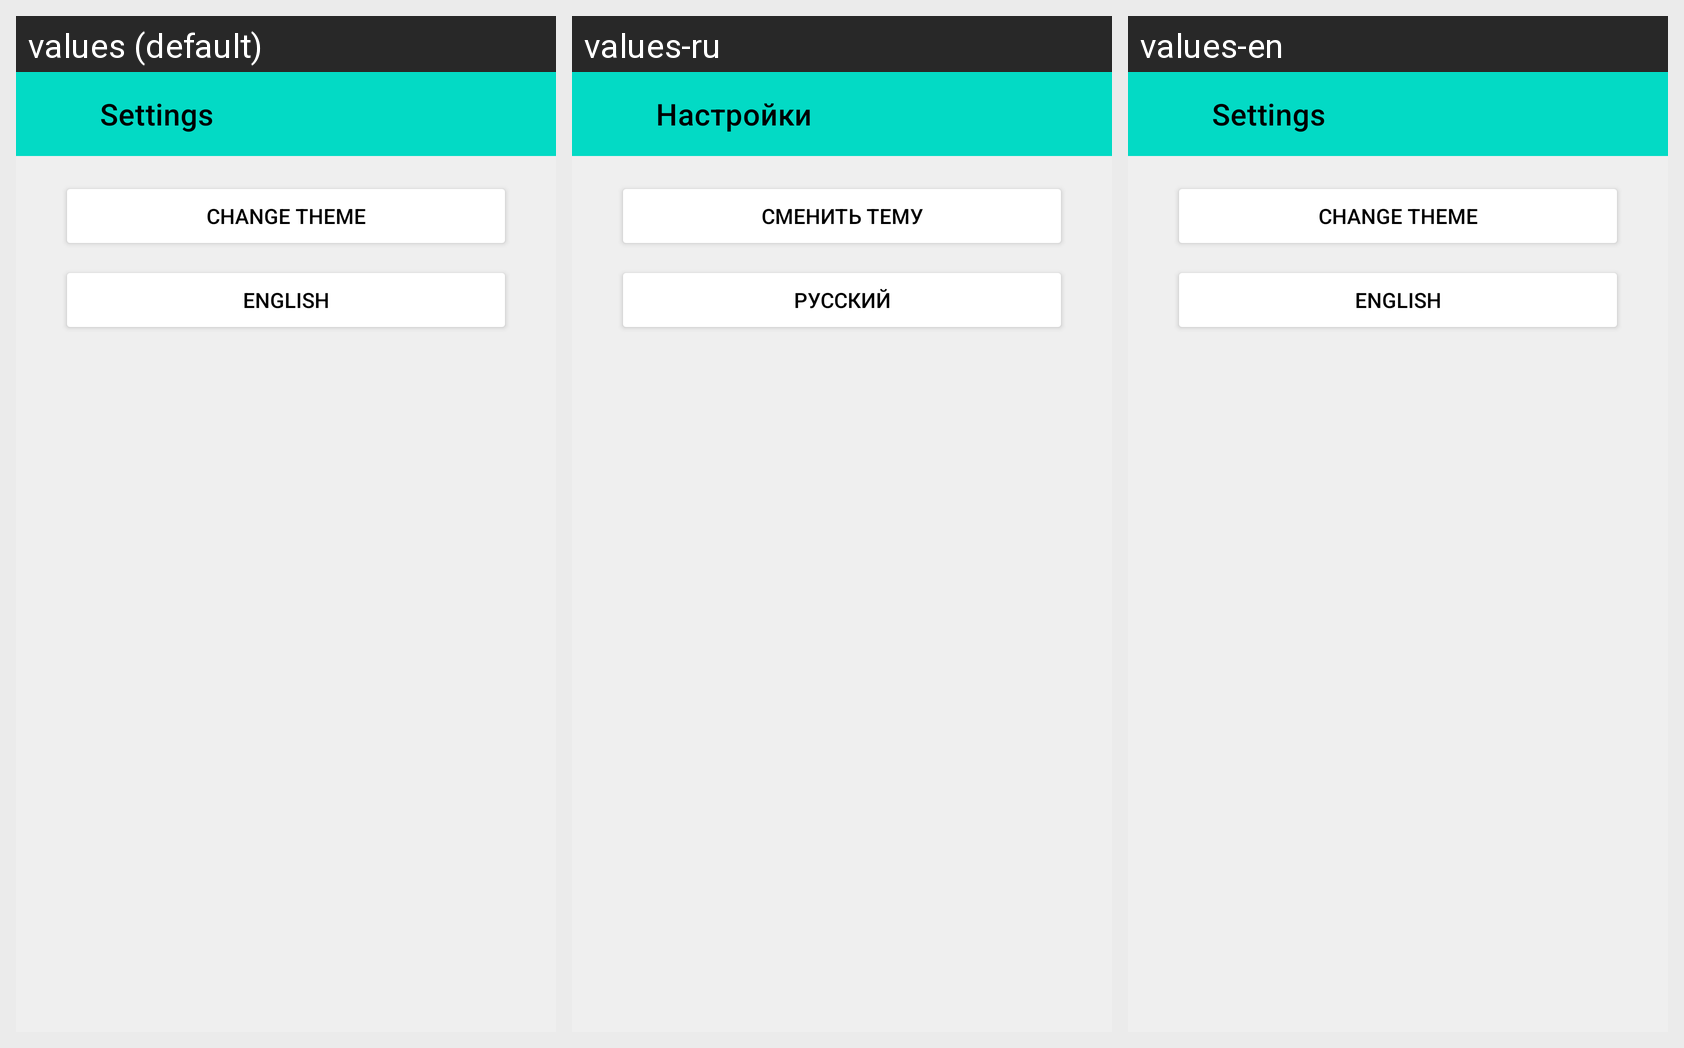

This grid shows one Android layout under several languages. Give, for every string resource on the screen, its name, the default text and each shown locale's text.
Android screen res/layout/activity_settings.xml rendered under 3 locales, left to right: values (default), values-ru, values-en. Device: Nexus 5 (rendered at 1080×1920; each locale shown at half size, 540×960, under a caption strip naming it); theme ThemeMyApplication.
Strings drawn on this screen, with the default value and each locale's value (text and hints the layout hard-codes, and strings that could not be matched under every locale, appear in the picture but are not listed):

lang
  values: English
  values-ru: Русский
  values-en: English

theme
  values: Change theme
  values-ru: Сменить тему
  values-en: Change theme

settings
  values: Settings
  values-ru: Настройки
  values-en: Settings
